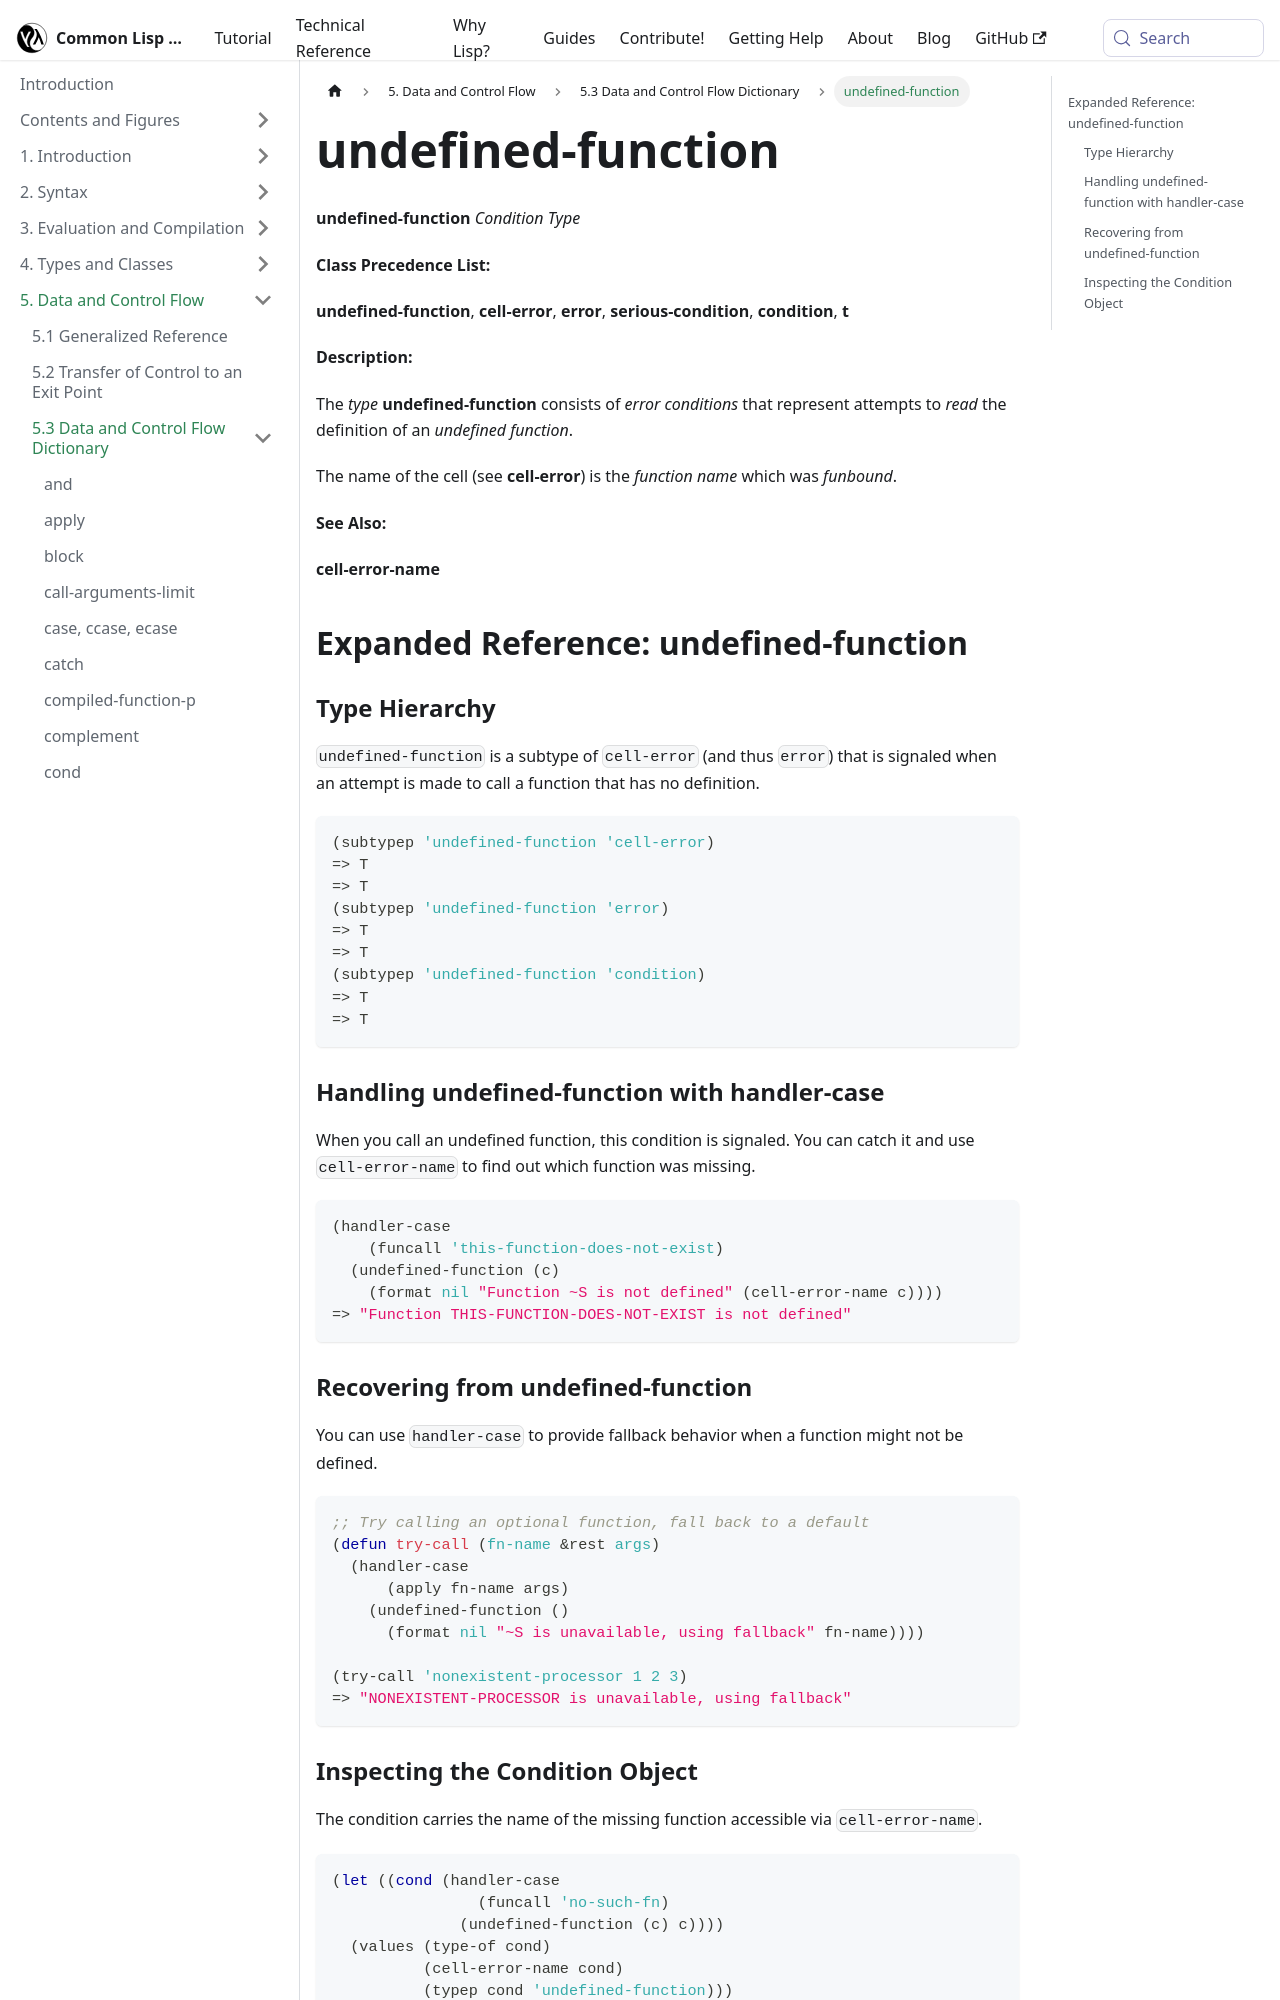

repository: lisp-docs/cl-language-reference · page: chap-5/f-d-dictionary/undefined-function_condition-type.html · generator: docusaurus

---
title: "undefined-function"
---

# undefined-function

import UndefinedFunctionConditionType from './_undefined-function_condition-type.md';

<UndefinedFunctionConditionType />

## Expanded Reference: undefined-function

### Type Hierarchy

`undefined-function` is a subtype of `cell-error` (and thus `error`) that is signaled when an attempt is made to call a function that has no definition.

```lisp
(subtypep 'undefined-function 'cell-error)
=> T
=> T
(subtypep 'undefined-function 'error)
=> T
=> T
(subtypep 'undefined-function 'condition)
=> T
=> T
```

### Handling undefined-function with handler-case

When you call an undefined function, this condition is signaled. You can catch it and use `cell-error-name` to find out which function was missing.

```lisp
(handler-case
    (funcall 'this-function-does-not-exist)
  (undefined-function (c)
    (format nil "Function ~S is not defined" (cell-error-name c))))
=> "Function THIS-FUNCTION-DOES-NOT-EXIST is not defined"
```
